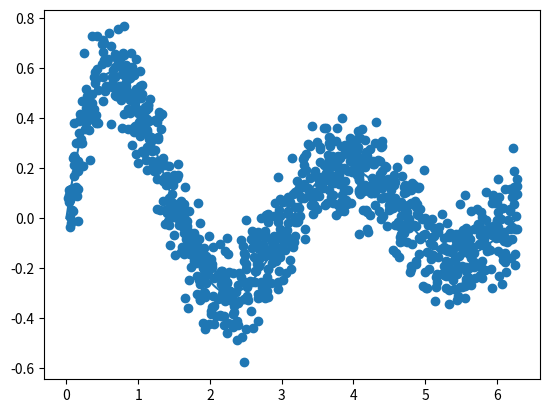
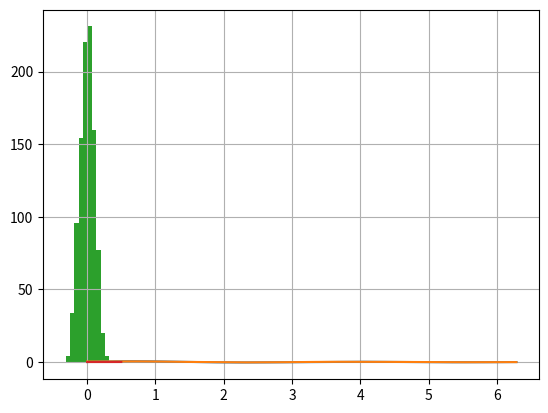
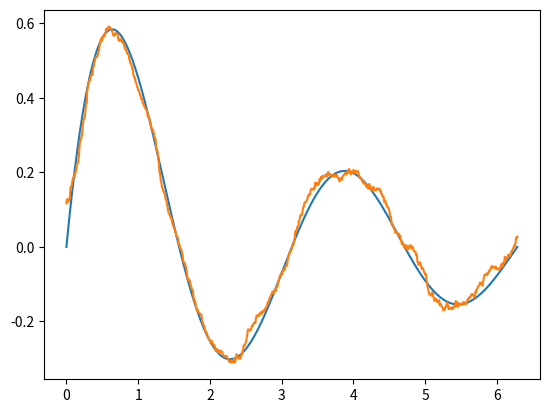

Reproduce these figures in Python, in order.
import numpy as np

def m(x): return np.sin(2*x)/(1+x)

%matplotlib inline
import matplotlib.pyplot as plt

V = np.linspace(1e-4,2*np.pi,1000)

ax = plt.plot(V,m(V))

import pandas as pd
from scipy.stats import distributions as iid

X = iid.uniform(V.min(),V.max())  # Handy to have bounded support, but not necessary

U = iid.norm(scale=0.1) # Scale=std. dev.  Play!

n = 1000 # Sample size

x = pd.Series(X.rvs(size=n))

# Series are imperial when they can be:
y = m(x) + U.rvs(size=n)  

type(y)

plt.scatter(x,y)

sqrt3 = np.sqrt(3)  # Avoid repeated evaluation of this for speed...

k = lambda u: (np.abs(u) < sqrt3)/(2*sqrt3)  # Rectangular kernel

# k = lambda u: np.exp(-(u**2)/2)/np.sqrt(2*np.pi) # Gaussian kernel

def kernel_regression(X,y,h):
    """
    Use data (X,y) to estimate E(y|x), using bandwidth h.
    """
    def mhat(x):
        S = k((X-x)/h) # "Smooths"

        return S.dot(y)/S.sum()

    return mhat

mhat = kernel_regression(x,y,h=0.3) 

mhat(1)  # Try to evaluate at a point

fig,ax = plt.subplots()

ax.plot(V,[m(v) for v in V])  # "Truth"
ax.plot(V,[mhat(v) for v in V]) # Estimate

def leave_out_residuals(X,y):
    """
    Use data (X_{-j},y_{-j}) to estimate E(y|x), using bandwidth h.
    """
    
    def Gram_matrix(X,h):
        """
        Define kernel-data matrix [ k((x_i-x_j)/h) ]
        """
        v = np.array(X).reshape((-1,1)) # Column vector

        return k((v-v.T)/h) 

    def ecv(h):
        """
        Leave-out residuals as fn of bandwidth h.
        """
        G = Gram_matrix(X,h)
        G0 = G - np.diag(np.diag(G)) # Zero out diagonals

        e = y - (G0@y)/np.sum(G0,axis=1)

        return e

    return ecv

ecv = leave_out_residuals(x,y)

ax = ecv(h=0.1).hist()

def imse_cv(h):
    return np.mean(ecv(h)**2)

imse_cv(.5)

H = np.linspace(1e-3,.5,20)

plt.plot(H,[imse_cv(h) for h in H])

from scipy.optimize import minimize_scalar

soltn = minimize_scalar(imse_cv,bounds=[1e-2,1])

if soltn.success:
    hstar = soltn.x
    print(soltn)

mhat = kernel_regression(x,y,hstar)

fig,ax = plt.subplots()

ax.plot(V,[m(v) for v in V])  # "Truth"
ax.plot(V,[mhat(v) for v in V]) # Estimate